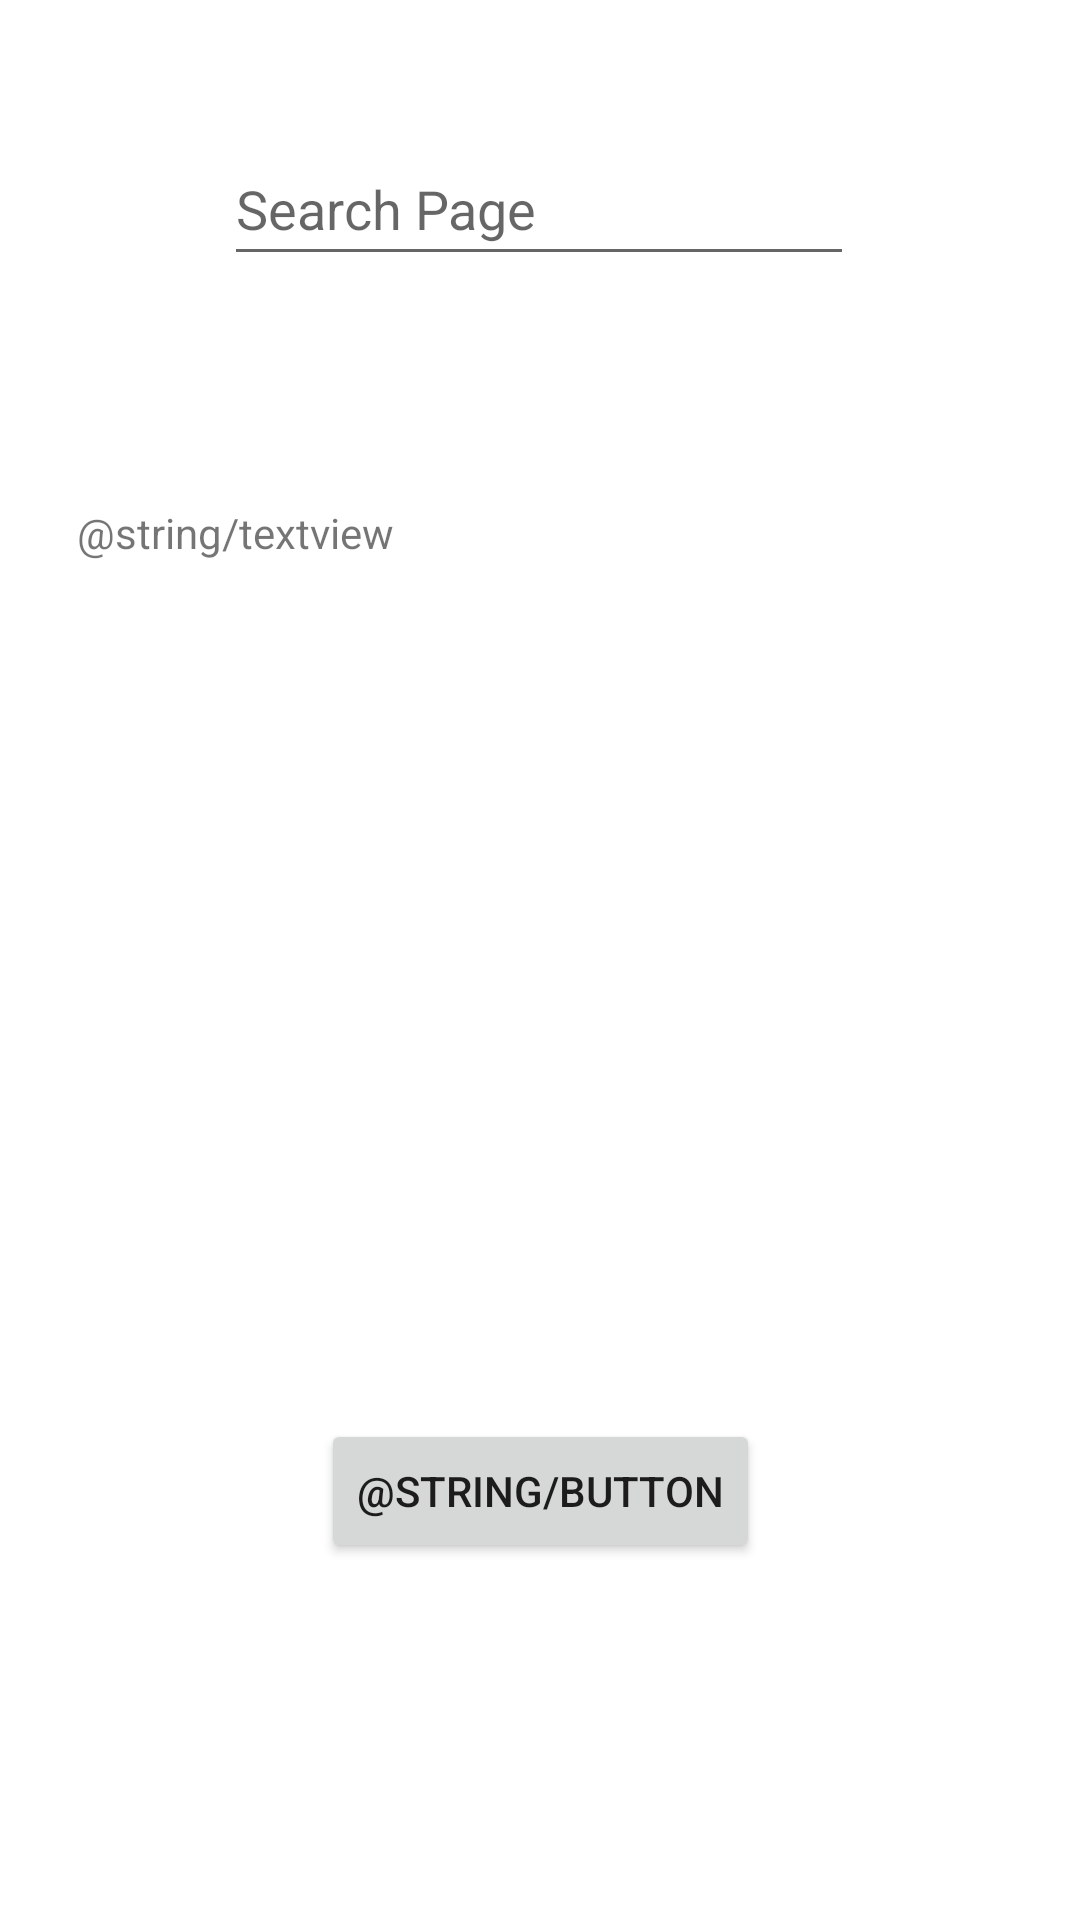

Produce the Android XML layout that renders to this screen, including the resource entries it uses.
<!-- AndroidManifest.xml: application theme Theme.CST_438_Project_01 -->
<!-- res/layout/activity_search.xml -->
<?xml version="1.0" encoding="utf-8"?>
<androidx.constraintlayout.widget.ConstraintLayout xmlns:android="http://schemas.android.com/apk/res/android"
    xmlns:app="http://schemas.android.com/apk/res-auto"
    xmlns:tools="http://schemas.android.com/tools"
    android:layout_width="match_parent"
    android:layout_height="match_parent"
    tools:context=".SearchActivity">

    <EditText
        android:id="@+id/editTextSearch"
        android:layout_width="wrap_content"
        android:layout_height="wrap_content"
        android:layout_marginTop="44dp"
        android:ems="10"
        android:importantForAutofill="no"
        android:inputType="textPersonName"
        android:minHeight="48dp"
        android:hint="Search Page"
        app:layout_constraintEnd_toEndOf="parent"
        app:layout_constraintHorizontal_bias="0.497"
        app:layout_constraintStart_toStartOf="parent"
        app:layout_constraintTop_toTopOf="parent" />

    <TextView
        android:id="@+id/textView"
        android:layout_width="309dp"
        android:layout_height="216dp"
        android:layout_marginTop="76dp"
        android:text="@string/textview"
        app:layout_constraintEnd_toEndOf="parent"
        app:layout_constraintStart_toStartOf="parent"
        app:layout_constraintTop_toBottomOf="@+id/editTextSearch" />

    <Button
        android:id="@+id/button"
        android:layout_width="wrap_content"
        android:layout_height="wrap_content"
        android:layout_marginTop="52dp"
        android:text="@string/button"
        app:layout_constraintBottom_toBottomOf="parent"
        app:layout_constraintEnd_toEndOf="parent"
        app:layout_constraintStart_toStartOf="parent"
        app:layout_constraintTop_toBottomOf="@+id/textView"
        app:layout_constraintVertical_bias="0.238" />
</androidx.constraintlayout.widget.ConstraintLayout>
<!-- resources referenced by this layout -->
<resources>
  <style name="Theme.CST_438_Project_01" parent="Theme.MaterialComponents.DayNight.DarkActionBar">
          
          <item name="colorPrimary">@color/purple_500</item>
          <item name="colorPrimaryVariant">@color/purple_700</item>
          <item name="colorOnPrimary">@color/white</item>
          
          <item name="colorSecondary">@color/teal_200</item>
          <item name="colorSecondaryVariant">@color/teal_700</item>
          <item name="colorOnSecondary">@color/black</item>
          
          <item name="android:statusBarColor" tools:targetApi="l">?attr/colorPrimaryVariant</item>
          
      </style>
  <!-- not gathered from this repository: default colours our renderer supplied (Android Studio template values) -->
  <color name="purple_500">#FF6200EE</color>
  <color name="purple_700">#FF3700B3</color>
  <color name="teal_200">#FF03DAC5</color>
  <color name="teal_700">#FF018786</color>
  <color name="black">#FF000000</color>
  <color name="white">#FFFFFFFF</color>
</resources>
